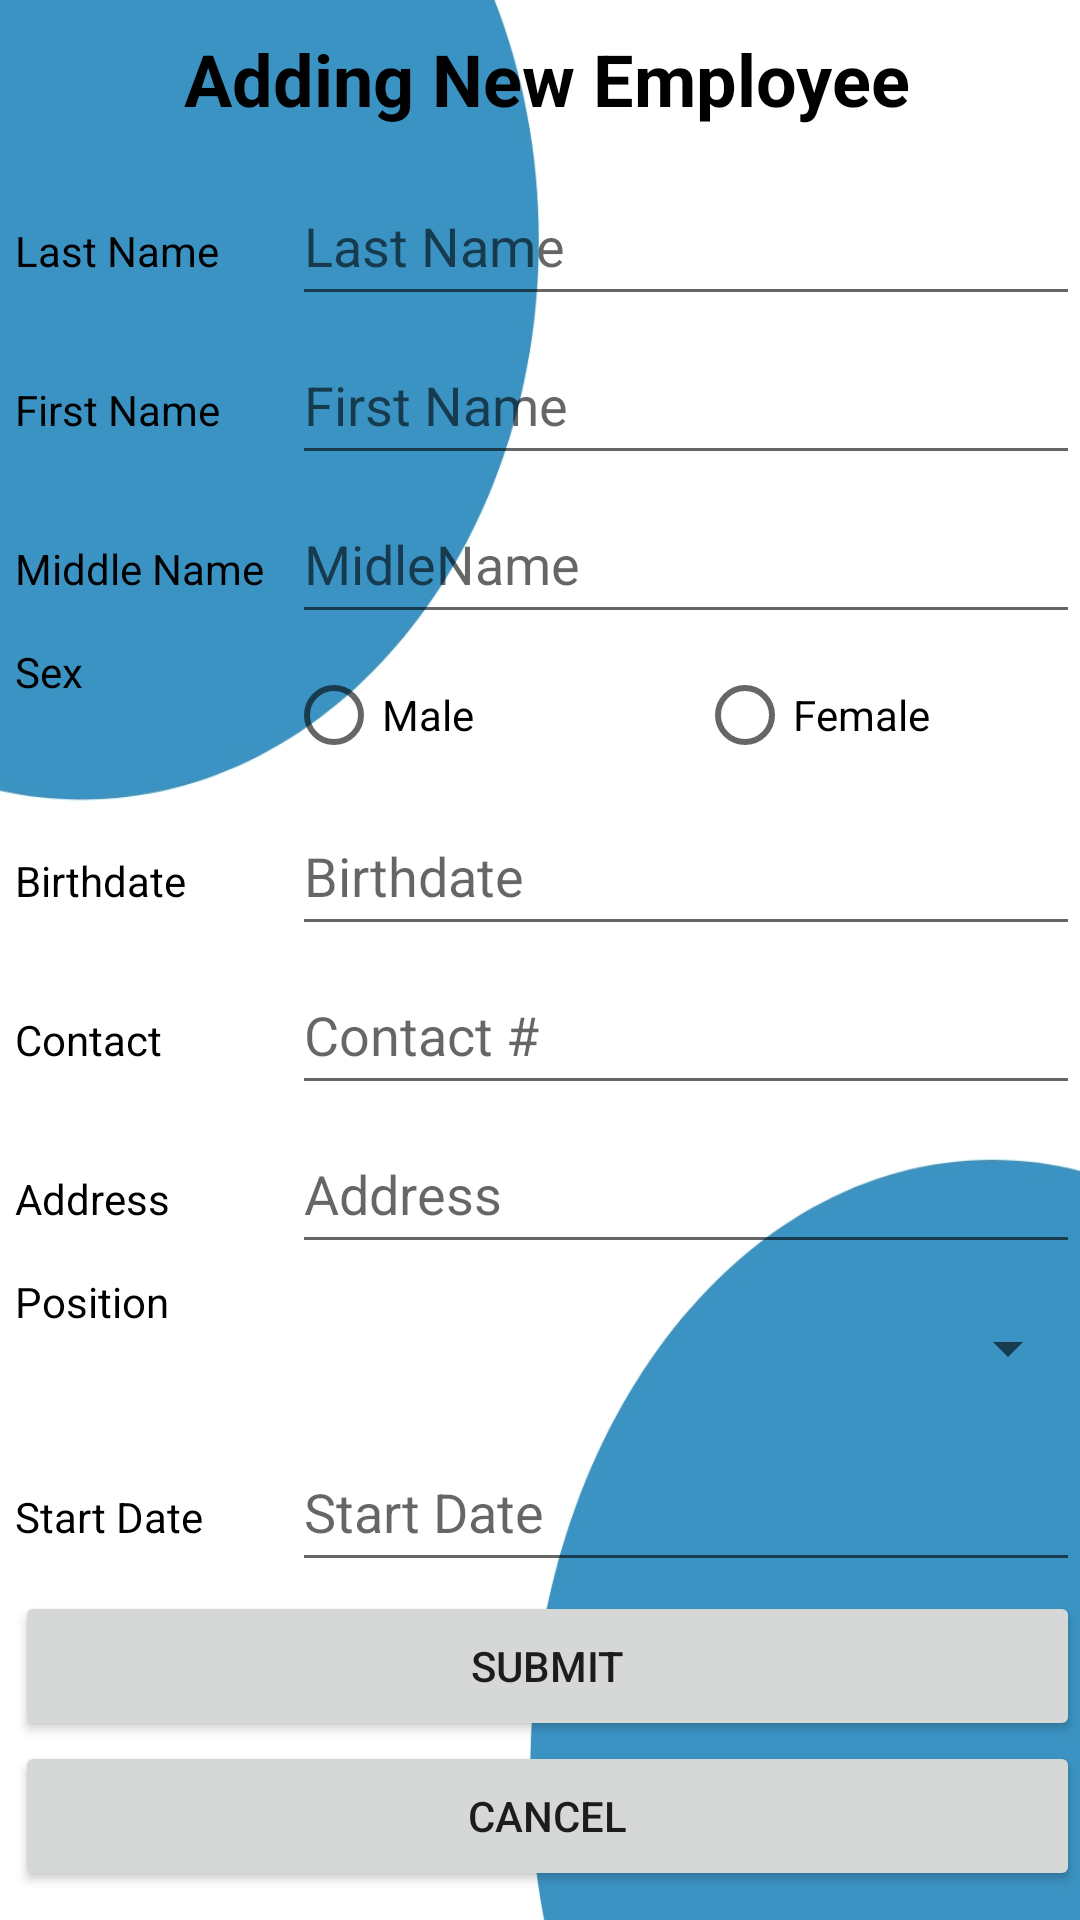

Layout XML and referenced resources for this Android screen:
<!-- AndroidManifest.xml: application theme Theme.PayrollSystem -->
<!-- res/layout/activity_add_employee.xml -->
<?xml version="1.0" encoding="utf-8"?>
<androidx.constraintlayout.widget.ConstraintLayout xmlns:android="http://schemas.android.com/apk/res/android"
    xmlns:app="http://schemas.android.com/apk/res-auto"
    xmlns:tools="http://schemas.android.com/tools"
    android:layout_width="match_parent"
    android:layout_height="match_parent"
    android:background="@drawable/bg"
    tools:context=".AddEmployeeActivity">

    <ScrollView
        android:layout_width="match_parent"
        android:layout_height="match_parent"
        app:layout_constraintEnd_toEndOf="parent"
        app:layout_constraintStart_toStartOf="parent"
        app:layout_constraintTop_toTopOf="parent">

        <LinearLayout
            android:layout_width="match_parent"
            android:layout_height="match_parent"
            android:layout_marginLeft="5dp"
            android:orientation="vertical">

            <LinearLayout
                android:layout_width="match_parent"
                android:layout_height="match_parent"
                android:layout_marginBottom="3dp"
                android:orientation="horizontal">

                <TextView
                    android:id="@+id/tvLabelFavourite1"
                    android:layout_width="wrap_content"
                    android:layout_height="wrap_content"
                    android:layout_marginTop="10dp"
                    android:layout_marginBottom="10dp"
                    android:layout_weight="1"
                    android:text="Adding New Employee"
                    android:textAlignment="center"
                    android:textColor="@color/black"
                    android:textSize="24sp"
                    android:textStyle="bold" />

            </LinearLayout>

            <LinearLayout
                android:layout_width="match_parent"
                android:layout_height="match_parent"
                android:layout_marginBottom="3dp"
                android:orientation="horizontal">

                <TextView
                    android:id="@+id/textView2"
                    android:layout_width="40dp"
                    android:layout_height="wrap_content"
                    android:layout_weight="1"
                    android:text="Last Name"
                    android:textColor="@color/black" />

                <EditText
                    android:id="@+id/etLastName"
                    android:layout_width="wrap_content"
                    android:layout_height="50dp"
                    android:layout_weight="1"
                    android:ems="10"
                    android:hint="Last Name"
                    android:inputType="textPersonName" />
            </LinearLayout>

            <LinearLayout
                android:layout_width="match_parent"
                android:layout_height="match_parent"
                android:layout_marginBottom="3dp"
                android:orientation="horizontal">

                <TextView
                    android:id="@+id/textView1"
                    android:layout_width="40dp"
                    android:layout_height="wrap_content"
                    android:layout_weight="1"
                    android:text="First Name"
                    android:textColor="@color/black" />

                <EditText
                    android:id="@+id/etFirstName"
                    android:layout_width="wrap_content"
                    android:layout_height="50dp"
                    android:layout_weight="1"
                    android:ems="10"
                    android:hint="First Name"
                    android:inputType="textPersonName" />
            </LinearLayout>

            <LinearLayout
                android:layout_width="match_parent"
                android:layout_height="match_parent"
                android:layout_marginBottom="3dp"
                android:orientation="horizontal">

                <TextView
                    android:id="@+id/textView3"
                    android:layout_width="40dp"
                    android:layout_height="wrap_content"
                    android:layout_weight="1"
                    android:text="Middle Name"
                    android:textColor="@color/black" />

                <EditText
                    android:id="@+id/etMiddleName"
                    android:layout_width="wrap_content"
                    android:layout_height="50dp"
                    android:layout_weight="1"
                    android:ems="10"
                    android:hint="MidleName"
                    android:inputType="textPersonName" />
            </LinearLayout>

            <LinearLayout
                android:layout_width="match_parent"
                android:layout_height="match_parent"
                android:layout_marginBottom="3dp"
                android:orientation="horizontal">

                <TextView
                    android:id="@+id/textView6"
                    android:layout_width="40dp"
                    android:layout_height="wrap_content"
                    android:layout_weight="1"
                    android:text="Sex"
                    android:textColor="@color/black" />

                <RadioGroup
                    android:id="@+id/rgSex"
                    android:layout_width="214dp"
                    android:layout_height="wrap_content"
                    android:layout_weight="1"
                    android:orientation="horizontal">

                    <RadioButton
                        android:id="@+id/rbMale"
                        android:layout_width="137dp"
                        android:layout_height="wrap_content"
                        android:text="Male" />

                    <RadioButton
                        android:id="@+id/rbFemale"
                        android:layout_width="140dp"
                        android:layout_height="wrap_content"
                        android:text="Female" />

                </RadioGroup>

            </LinearLayout>

            <LinearLayout
                android:layout_width="match_parent"
                android:layout_height="match_parent"
                android:layout_marginBottom="3dp"
                android:orientation="horizontal">

                <TextView
                    android:id="@+id/textView4"
                    android:layout_width="40dp"
                    android:layout_height="wrap_content"
                    android:layout_weight="1"
                    android:text="Birthdate"
                    android:textColor="@color/black" />

                <EditText
                    android:id="@+id/etBday"
                    android:layout_width="wrap_content"
                    android:layout_height="50dp"
                    android:layout_weight="1"
                    android:ems="10"
                    android:hint="Birthdate"
                    android:inputType="date" />
            </LinearLayout>

            <LinearLayout
                android:layout_width="match_parent"
                android:layout_height="match_parent"
                android:layout_marginBottom="3dp"
                android:orientation="horizontal">

                <TextView
                    android:id="@+id/textView5"
                    android:layout_width="40dp"
                    android:layout_height="wrap_content"
                    android:layout_weight="1"
                    android:text="Contact"
                    android:textColor="@color/black" />

                <EditText
                    android:id="@+id/etContact"
                    android:layout_width="wrap_content"
                    android:layout_height="50dp"
                    android:layout_weight="1"
                    android:ems="10"
                    android:hint="Contact #"
                    android:inputType="number" />
            </LinearLayout>

            <LinearLayout
                android:layout_width="match_parent"
                android:layout_height="match_parent"
                android:layout_marginBottom="3dp"
                android:orientation="horizontal">

                <TextView
                    android:id="@+id/textView7"
                    android:layout_width="40dp"
                    android:layout_height="wrap_content"
                    android:layout_weight="1"
                    android:text="Address"
                    android:textColor="@color/black" />

                <EditText
                    android:id="@+id/etAddress"
                    android:layout_width="wrap_content"
                    android:layout_height="50dp"
                    android:layout_weight="1"
                    android:ems="10"
                    android:hint="Address"
                    android:inputType="text" />
            </LinearLayout>

            <LinearLayout
                android:layout_width="match_parent"
                android:layout_height="match_parent"
                android:layout_marginBottom="3dp"
                android:orientation="horizontal">

                <TextView
                    android:id="@+id/textView8"
                    android:layout_width="40dp"
                    android:layout_height="wrap_content"
                    android:layout_weight="1"
                    android:text="Position"
                    android:textColor="@color/black" />

                <Spinner
                    android:id="@+id/spPosition"
                    android:layout_width="217dp"
                    android:layout_height="50dp"
                    android:layout_weight="1" />
            </LinearLayout>

            <LinearLayout
                android:layout_width="match_parent"
                android:layout_height="match_parent"
                android:layout_marginBottom="3dp"
                android:orientation="horizontal">

                <TextView
                    android:id="@+id/textView9"
                    android:layout_width="40dp"
                    android:layout_height="wrap_content"
                    android:layout_weight="1"
                    android:text="Start Date"
                    android:textColor="@color/black" />

                <EditText
                    android:id="@+id/etStartDate"
                    android:layout_width="wrap_content"
                    android:layout_height="50dp"
                    android:layout_weight="1"
                    android:ems="10"
                    android:hint="Start Date"
                    android:inputType="date" />

            </LinearLayout>

            <LinearLayout
                android:layout_width="match_parent"
                android:layout_height="match_parent"
                android:orientation="horizontal">

                <Button
                    android:id="@+id/btnSubmit"
                    android:layout_width="wrap_content"
                    android:layout_height="50dp"
                    android:layout_weight="1"
                    android:text="Submit" />
            </LinearLayout>

            <LinearLayout
                android:layout_width="match_parent"
                android:layout_height="match_parent"
                android:orientation="horizontal">

                <Button
                    android:id="@+id/btnCancel"
                    android:layout_width="wrap_content"
                    android:layout_height="50dp"
                    android:layout_weight="1"
                    android:text="Cancel" />
            </LinearLayout>
        </LinearLayout>
    </ScrollView>
</androidx.constraintlayout.widget.ConstraintLayout>
<!-- resources referenced by this layout -->
<resources>
  <color name="black">#FF000000</color>
  <!-- drawable bg: jpg bitmap (drawable-v24, 44135 bytes) -->
  <style name="Theme.PayrollSystem" parent="Theme.MaterialComponents.DayNight.DarkActionBar">
          
          <item name="colorPrimary">@color/purple_500</item>
          <item name="colorPrimaryVariant">@color/purple_700</item>
          <item name="colorOnPrimary">@color/white</item>
          
          <item name="colorSecondary">@color/teal_200</item>
          <item name="colorSecondaryVariant">@color/teal_700</item>
          <item name="colorOnSecondary">@color/black</item>
          
          <item name="android:statusBarColor" tools:targetApi="l">?attr/colorPrimaryVariant</item>
          
      </style>
  <color name="purple_500">#FF6200EE</color>
  <color name="purple_700">#FF3700B3</color>
  <color name="white">#FFFFFFFF</color>
  <color name="teal_200">#FF03DAC5</color>
  <color name="teal_700">#FF018786</color>
</resources>
